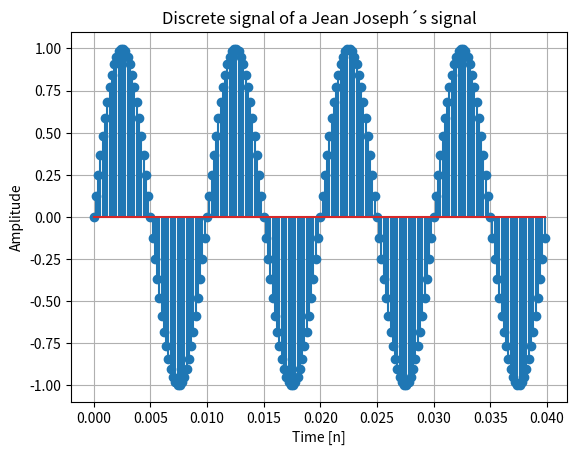

Write the Python code that produced this figure.
#Task 1 
import numpy as np
import matplotlib.pyplot as plt
#Definng some variables
f = 100
A = 1
samplingTime = 0.2*10**-3
samplingRate = 1/(samplingTime)

#Defining the time vector
NumberOfSamples = 900
t = np.linspace(0,NumberOfSamples*(samplingTime),NumberOfSamples+1)
#Defining the signal
signal = A*np.sin(2*np.pi*f*t)
#plotting the signal
#Just want to plot the first 200 values 
plt.figure(1)
plt.stem(t[0:200],signal[0:200])
plt.xlabel('Time [n]')
plt.ylabel('Amplitude')
plt.title('Discrete signal of a Jean Joseph´s signal') 
plt.grid(True)
plt.show()

